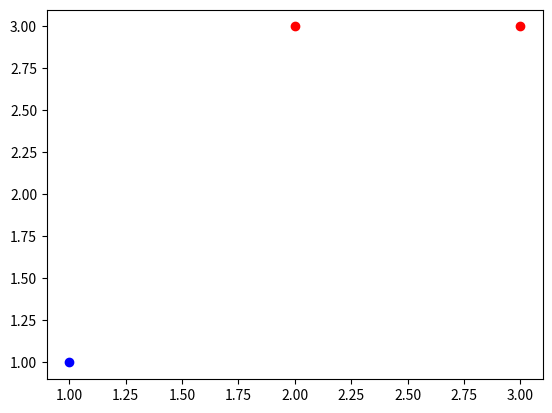

The script that saved this image: (Note: this script raises an exception after producing the figure.)
import numpy as np
import matplotlib.pyplot as plt

"la on fait plusieurs modifs pour voir ce que ca don     ne"

X = np.array([[1, 1],
              [2, 3],
              [3, 3]
              ])

Y = np.array([1, -1, -1])

plt.scatter(X[0, 0], X[0, 1], color='blue')
plt.scatter(X[1:3, 0], X[1:3, 1], color='red')
plt.show()
plt.clf()

# Init linear model
W = np.random.uniform(-1, 1.0, 3)

def predict_linear_model_classification(model_weights: np.ndarray, x1: float, x2: float):
    total_sum = 1 * model_weights[0] + x1*model_weights[1] + x2*model_weights[2]
    return 1 if total_sum >= 0 else -1

for inputs in X:
    print(predict_linear_model_classification(W, inputs[0], inputs[1]))

for i in range(0, 1000):
    k = np.random.choice(range(0, len(X)))
    g_x_k = predict_linear_model_classification(W, X[k, 0], X[k, 1])
    y_k = Y[k]
    diff = y_k - g_x_k
    W[0] = W[0] + 0.01 * diff * 1
    W[1:] = W[1:] + 0.01 * diff * X[k]

for inputs in X:
    print(predict_linear_model_classification(W, inputs[0], inputs[1]))

print(W)
plt.scatter(X[0, 0], X[0, 1], color='blue')
plt.scatter(X[1:3, 0], X[1:3, 1], color='red')

predict_x1 = np.arrange(1, 3, 0.01)
predict_x2 = np.arrange(1, 3, 0.01)

"""predicted_class = []
for x1 in predict_x1:
    for x2 in predict_x2:
        predicted_class(1 if predict_linear_model_classification(W, x1, x2) >= 0 else -1)

predicted_class = np.array(predicted_class)
"""
plt.plot([x for x in range(1, 4)], [-W[1]/W[2]*x - W[0]/W[2] for x in range(1, 4)], color='green')
plt.show()
plt.clf()

#testclone2
